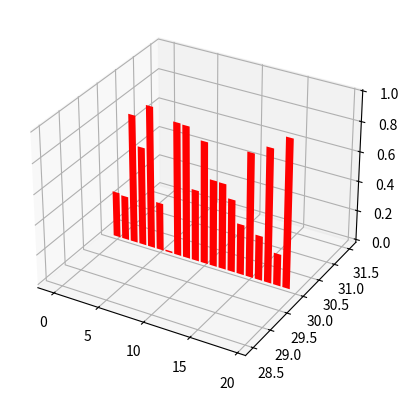

Write the Python code that produced this figure. (Note: this script raises an exception after producing the figure.)
__author__ = 'BENGEOS-PC'
import numpy as np
from matplotlib import pyplot as plt
from mpl_toolkits.mplot3d import Axes3D
x = np.array([800,940,1050,1240,1300,1320,1390,1440,1450,1500,1670,1800,1950,2000,2020])
y = np.array([170,200,220,255,290,320,350,383,400,422,450,500,540,555,570])

def plotPoints(X,Y):
    plt.figure(1)
    plt.plot(X,Y,X,'bo')
    plt.show()
def hypothesis(x,theta1,theta2):
    return theta1 + theta2*x
def drawBars3D():
    fig = plt.figure()
    ax = fig.add_subplot(111,projection='3d')
    for c,z in zip(['r','g','b','y'],[30,20,10,0]):
        xs = np.arange(20)
        ys = np.random.rand(20)
        ax.bar(xs,ys,zs=z,zdir='y',color=c)
        ax.plot_
    plt.show()
print(hypothesis(x,1.4,0.05) - y)
drawBars3D()

